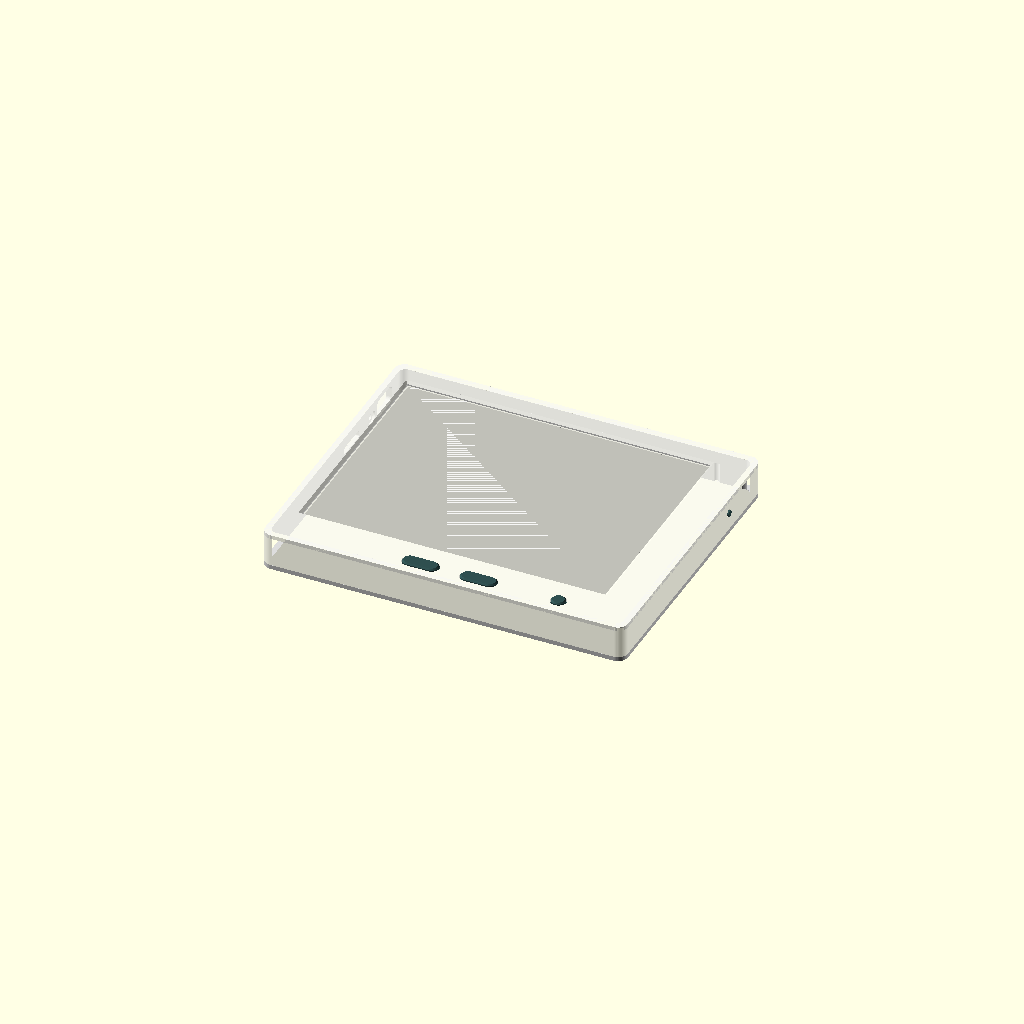
Cell 1: rendered with the file's own defaults.
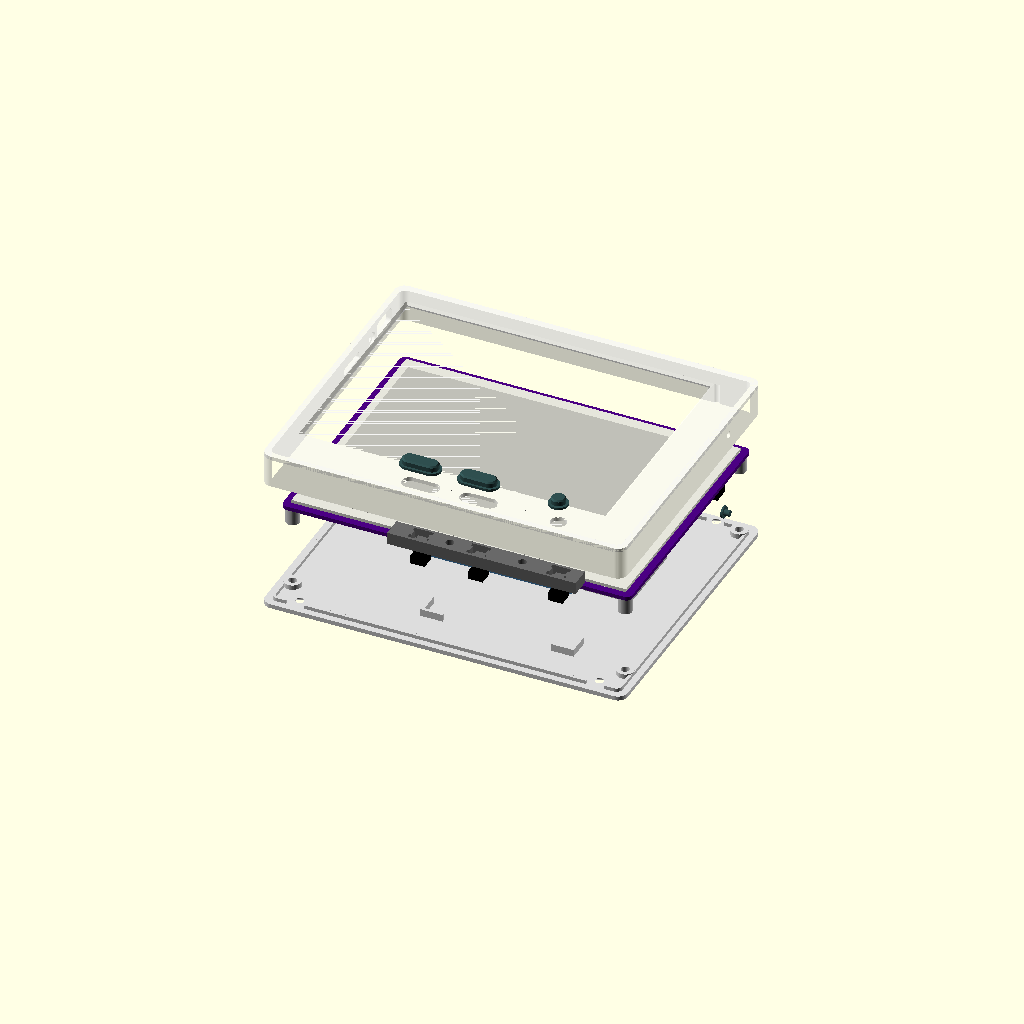
Cell 2: the same model with part = "exploded".
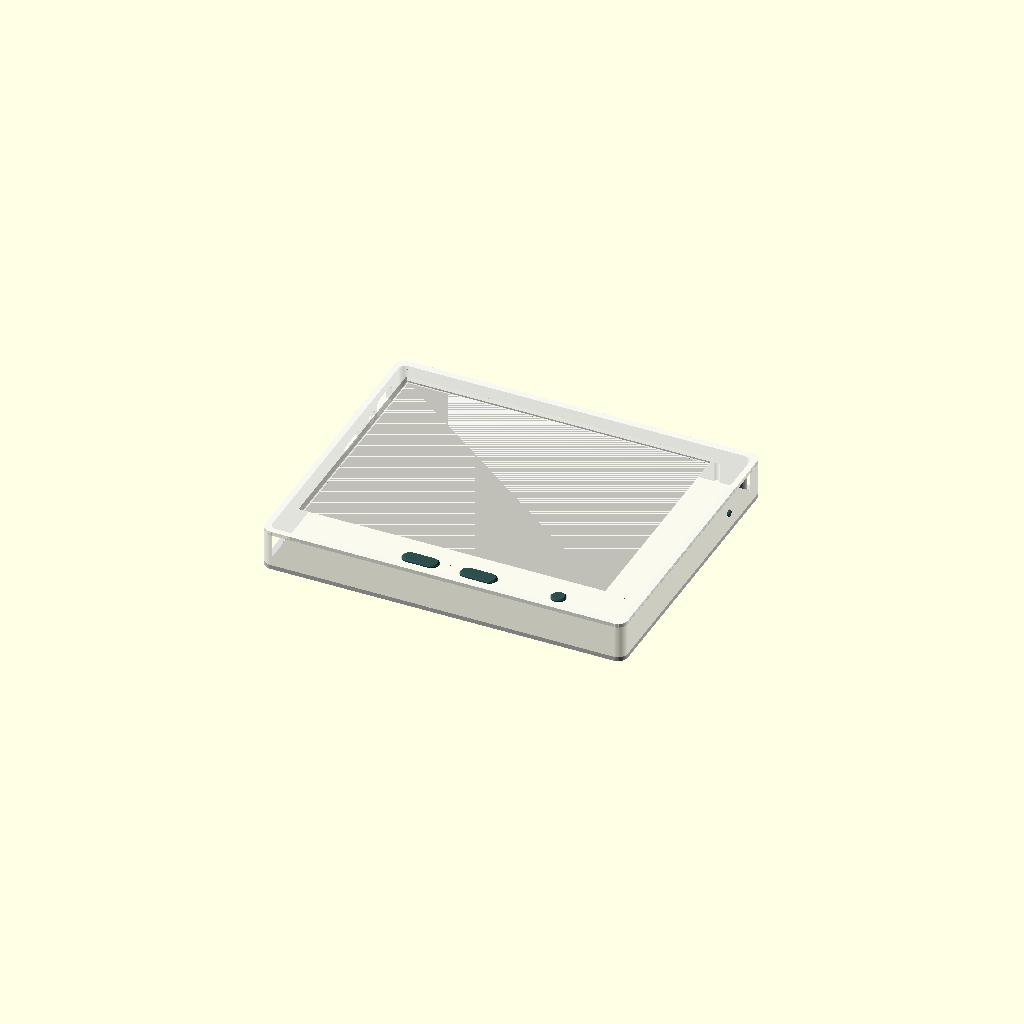
Cell 3 — pcb_t set to 3.2, the other parameters unchanged.
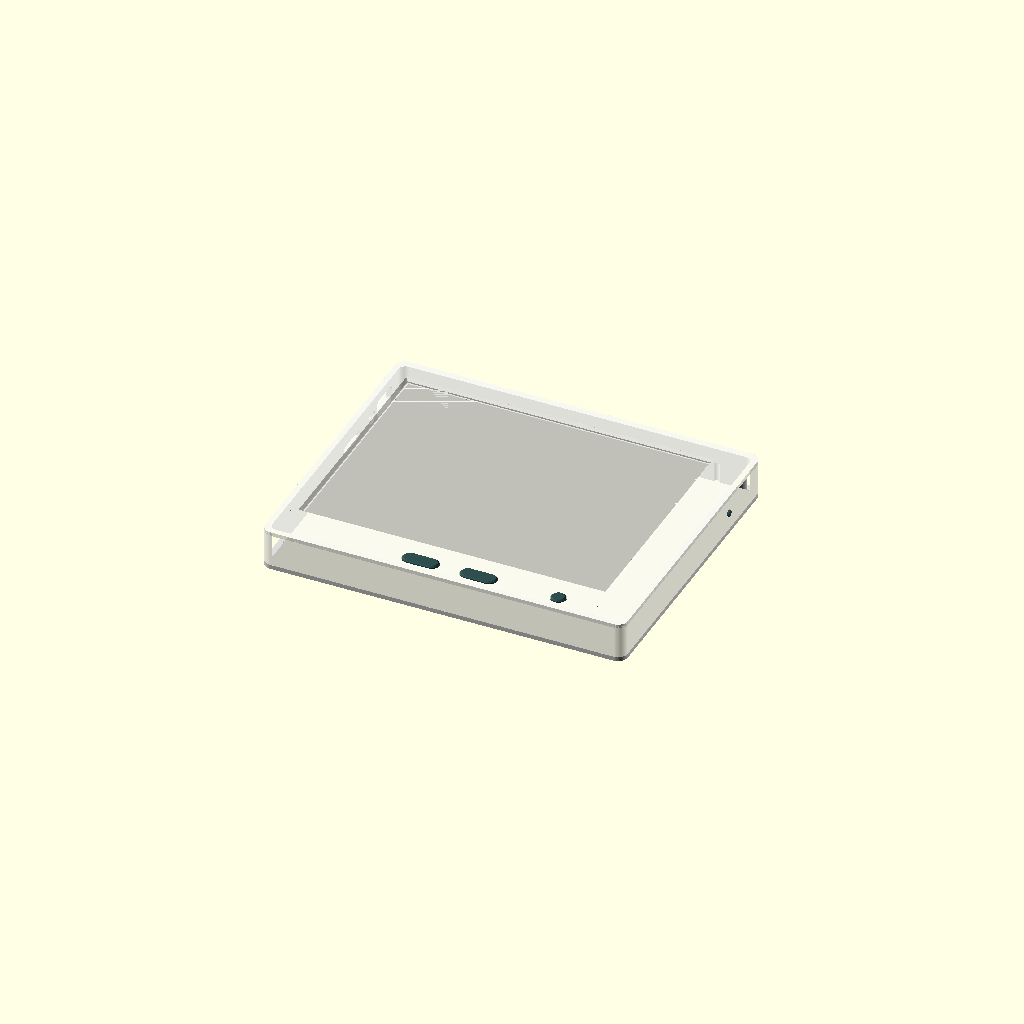
Cell 4: panel_t = 2.6 (everything else at default).
One fixed orthographic camera (rotation 55°, 0°, 25°; colour scheme Cornfield) for every cell.
Source of the model, case/oxidized-ink-case.scad:
// oxidized-ink: a case for the Inkplate 6 V2 (Soldered, purple board) with a
// 606090 cell and three page buttons on a strip beside the screen.
//
// Frame: X and Y are the board's KiCad coordinates relative to its centre
// (x - 132.2, y - 103.1). X runs from the USB-C end (-72.2) to the wake
// button end (+72.2); Y from the expander header edge (-53.9) to the far edge
// (+53.9). Z is height above the back of the case, and the screen faces +Z.
// Held upright with USB-C at the bottom, +X points up and the button strip
// (-Y) is on the right.
//
// Measurements marked "check" come from the board's design files or from
// Soldered's own case, not from a real board. Measure them before printing
// the full case, or print the fit tests first.

part = "assembly"; // [assembly, exploded, shell, back, bar, caps, pins, fit_window, fit_ports]

$fn = 48;

/* [Board and screen] */
board = [144.4, 107.8];
board_r = 2.5;
pcb_t = 1.6;
panel = [138.4, 101.8];        // ED060SC7 outline, centred on the board
panel_t = 1.3;                 // check: screen plus adhesive (board+screen at the edge minus pcb_t)
window = [125.4, 93.6];        // opening at the screen, as in Soldered's case
window_c = [-4, 0];            // the active area sits 4 mm toward the USB end
window_chamfer = 1.0;
standoff_xy = [68.8, 50.5];    // the four M3 SMT standoffs on the component side
standoff_h = 7;                // check
notch = [[50.2, 39.2], [65.2, 53.9]];  // cut-out in the board's +Y edge
// Header rows on the component side; their solder joints get a groove in the ledge.
header_rows = [[-52.4, -60.2, 11.6], [52.4, -14.4, 44.4]];  // [y, x0, x1]

/* [Ports] */
usb_y = 38.9;
usb_hole = [13, 7.5];          // Soldered's case uses 12.7 x 7.5
usb_below = 1.2;               // check: centre of USB-C below the component side
sd_y = 9.9;
sd_hole = [13, 3];
sd_below = 1.4;                // check
side_sw_y = 27.9;              // SW1 (power toggle, USB end) and SW3 (wake, far end)
side_sw_below = 1.5;           // check: actuator centre below the component side
side_sw_tip = 72.4;            // check: how far the actuators reach in X (board edge is 72.2)

/* [Battery] */
cell = [60, 94, 6];            // 606090 with ~4 mm of protection board at the +Y end
cell_c = [14.8, 0];            // the free area right of the JST, between the header rows
cell_room = 1.0;               // swelling and air above the cell
parts_h = 2.0;                 // check: tallest part over the cell (reset button SW2)

/* [Case] */
gap = 0.4;                     // board to wall
wall = 2.4;
wall_far = 3.0;                // the +Y wall carries a screw boss
strip_w = 9;                   // button strip, inside: just room for the bar
corner_r = 4;
t_back = 1.8;
t_front = 1.6;
front_gap = 0.1;               // screen to front plate

/* [Buttons] */
sw = 6.0;                      // check: switch body, square
sw_h = 5.0;                    // check: switch height to the plunger tip
leg_pitch = [6.5, 4.5];        // check
pocket_depth = 3.0;
bar_floor = 2.0;
btn_x = [12, -12, 45];         // Prev, Next, Menu
caps = [[15, 6], [15, 6], [6, 6]];  // [length along X, width]
cap_up = 0.8;                  // how far a cap stands proud of the front
cap_clear = 0.25;
lip = 1.0;
flange_t = 1.0;
bar_x = [-24, 54];
bar_w = strip_w - 0.6;
bar_posts = [0, 30];
post_d = 5.5;

/* [Screws: M3 countersunk] */
m3_clear = 3.4;
m3_tap = 2.5;
m3_head = 6.2;

/* [Side button pins] */
pin_d = 2.6;
pin_hole = 3.0;
pin_flange = [5.0, 0.8];
pin_bore = [5.6, 1.0];
wake_out = 0.6;                // wake pin stands proud; the power pin stays flush

// Heights
zF = t_back + cell[2] + cell_room + parts_h;  // component side of the board
zB = zF + pcb_t;                               // screen side of the board
z_in = zB + panel_t + front_gap;               // inside of the front plate
H = z_in + t_front;
z_tip = z_in - flange_t - 0.1;                 // switch plunger tips
z_floor = z_tip - sw_h;
z_bar_front = z_floor + pocket_depth;
z_bar_back = z_floor - bar_floor;
assert(z_bar_back > t_back + 1.5, "switches too tall for the case: shorten sw_h or thicken the case");
assert(bar_w >= sw + 0.3 + 2, "strip too narrow for the switches: widen strip_w");

// Outline
cav_x = board[0] / 2 + gap;
cav_y0 = -(board[1] / 2 + gap + strip_w);
cav_y1 = board[1] / 2 + gap;
out_x = cav_x + wall;
out_y0 = cav_y0 - wall;
out_y1 = cav_y1 + wall_far;
btn_y = -(board[1] / 2 + gap + strip_w / 2);
boss_pts = [[62, btn_y], [-62, btn_y], [57.7, 54.0]];
standoffs = [for (sx = [-1, 1], sy = [-1, 1]) [sx * standoff_xy[0], sy * standoff_xy[1]]];

echo(str("case: ", 2 * out_x, " x ", out_y1 - out_y0, " x ", H, " mm"));

// 2D helpers

module rrect(p0, p1, r) {
    translate([p0[0] + r, p0[1] + r]) offset(r = r) square([p1[0] - p0[0] - 2 * r, p1[1] - p0[1] - 2 * r]);
}

module outer2d() { rrect([-out_x, out_y0], [out_x, out_y1], corner_r); }
module cavity2d() { rrect([-cav_x, cav_y0], [cav_x, cav_y1], board_r + gap); }
module board2d() { rrect(-board / 2, board / 2, board_r); }
module panel2d(d = 0) { translate(-panel / 2 - [d, d]) square(panel + [2 * d, 2 * d]); }
module window2d(d = 0) { translate(window_c - window / 2 - [d, d]) square(window + [2 * d, 2 * d]); }

module pill2d(c) {
    if (c[0] <= c[1]) circle(d = c[1]);
    else hull() for (s = [-1, 1]) translate([s * (c[0] - c[1]) / 2, 0]) circle(d = c[1]);
}

// The board-notch boss: a round boss cut back to clear the screen.
module notch_boss2d() {
    intersection() {
        outer2d();
        notch_boss_raw2d();
    }
}

module notch_boss_raw2d() {
    difference() {
        hull() {
            translate(boss_pts[2]) circle(d = 7);
            translate([boss_pts[2][0] - 3.5, cav_y1]) square([7, 0.1]);
        }
        panel2d(0.4);
    }
}

// The two screw bosses in the button strip, merged into the outer wall.
module strip_bosses2d() {
    for (p = [boss_pts[0], boss_pts[1]]) hull() {
        translate(p) circle(d = 7);
        translate([p[0] - 3.5, cav_y0 - 0.1]) square([7, 0.1]);
    }
}

// A hole along X through an end wall, centred at (y, z).
module xcut(x0, x1, y, z, w, h, r = 0.5) {
    translate([x0, y, z]) rotate([0, 90, 0])
        linear_extrude(x1 - x0) offset(r = r) square([h - 2 * r, w - 2 * r], center = true);
}

module csk() {
    translate([0, 0, -0.01]) {
        cylinder(d = m3_clear, h = 30);
        cylinder(d1 = m3_head + 0.2, d2 = m3_clear, h = (m3_head + 0.2 - m3_clear) / 2);
    }
}

// Front shell: front plate, walls, ledge for the board, bosses, button posts.
module shell() {
    difference() {
        union() {
            translate([0, 0, t_back]) linear_extrude(H - t_back) difference() { outer2d(); cavity2d(); }
            translate([0, 0, z_in]) linear_extrude(t_front) outer2d();
            // The board's edge rests here, outside the screen, so the glass takes no load.
            translate([0, 0, zB]) linear_extrude(z_in - zB + 0.01)
                difference() { intersection() { board2d(); cavity2d(); } panel2d(0.4); }
            translate([0, 0, t_back]) linear_extrude(z_in - t_back + 0.01) { strip_bosses2d(); notch_boss2d(); }
            for (x = bar_posts) translate([x, btn_y, z_bar_front]) cylinder(d = post_d, h = z_in - z_bar_front + 0.01);
        }
        translate([0, 0, z_in - 0.01]) linear_extrude(t_front + 0.02) window2d();
        translate([0, 0, H - window_chamfer]) hull() {
            linear_extrude(0.01) window2d();
            translate([0, 0, window_chamfer]) linear_extrude(0.01) window2d(window_chamfer);
        }
        for (r = header_rows) translate([r[1], r[0] - 1.3, zB - 0.01]) cube([r[2] - r[1], 2.6, 0.8]);
        for (i = [0 : 2]) translate([btn_x[i], btn_y, z_in - 0.01])
            linear_extrude(t_front + 0.02) offset(delta = cap_clear) pill2d(caps[i]);
        for (p = boss_pts) translate([p[0], p[1], t_back - 0.01]) cylinder(d = m3_tap, h = 8.5);
        for (x = bar_posts) translate([x, btn_y, z_bar_front - 0.01]) cylinder(d = m3_tap, h = z_in + t_front - 0.6 - z_bar_front);
        // USB end: USB-C, SD card with a finger scoop, power button
        xcut(-out_x - 1, -cav_x + 0.01, usb_y, zF - usb_below, usb_hole[0], usb_hole[1], 2);
        xcut(-out_x - 1, -cav_x + 0.01, sd_y, zF - sd_below, sd_hole[0], sd_hole[1], 0.8);
        xcut(-out_x - 1, -out_x + 1.2, sd_y, zF - sd_below, 16, 6, 2.5);
        xcut(-out_x - 1, -cav_x + 0.01, side_sw_y, zF - side_sw_below, pin_hole, pin_hole, pin_hole / 2 - 0.01);
        xcut(-cav_x - pin_bore[1], -cav_x + 0.01, side_sw_y, zF - side_sw_below, pin_bore[0], pin_bore[0], pin_bore[0] / 2 - 0.01);
        // Far end: wake button
        xcut(cav_x - 0.01, out_x + 1, side_sw_y, zF - side_sw_below, pin_hole, pin_hole, pin_hole / 2 - 0.01);
        xcut(cav_x - 0.01, cav_x + pin_bore[1], side_sw_y, zF - side_sw_below, pin_bore[0], pin_bore[0], pin_bore[0] / 2 - 0.01);
    }
}

// Back cover: screws into the board's standoffs and the shell's bosses, and
// carries the cell.
module back() {
    difference() {
        union() {
            linear_extrude(t_back) outer2d();
            // Locating lip just inside the walls.
            translate([0, 0, t_back]) linear_extrude(1.5) difference() {
                offset(delta = -0.3) cavity2d();
                offset(delta = -1.5) cavity2d();
                offset(delta = 0.3) { strip_bosses2d(); notch_boss2d(); }
            }
            for (p = standoffs) translate([p[0], p[1], t_back]) cylinder(d = 7, h = zF - standoff_h - t_back);
            cell_corners();
        }
        for (p = concat(standoffs, boss_pts)) translate([p[0], p[1], 0]) csk();
    }
}

// L-shaped corners that locate the cell; stick it down with foam tape.
module cell_corners() {
    c0 = cell_c - [cell[0], cell[1]] / 2 - [0.5, 0.5];
    c1 = cell_c + [cell[0], cell[1]] / 2 + [0.5, 0.5];
    translate([0, 0, t_back]) linear_extrude(3) difference() {
        translate(c0 - [1.2, 1.2]) square(c1 - c0 + [2.4, 2.4]);
        translate(c0) square(c1 - c0);
        translate([c0[0] + 8, c0[1] - 2]) square([c1[0] - c0[0] - 16, c1[1] - c0[1] + 4]);
        translate([c0[0] - 2, c0[1] + 8]) square([c1[0] - c0[0] + 4, c1[1] - c0[1] - 16]);
    }
}

// Holds the three switches; screws onto two posts behind the strip. The
// switch legs go through the floor and get bent flat; solder wires to them.
module bar() {
    pocket = sw + 0.3;
    difference() {
        translate([bar_x[0], btn_y - bar_w / 2, z_bar_back]) cube([bar_x[1] - bar_x[0], bar_w, z_bar_front - z_bar_back]);
        for (x = btn_x) translate([x, btn_y, 0]) {
            translate([-pocket / 2, -pocket / 2, z_floor]) cube([pocket, pocket, 10]);
            // Notches for the legs. The bar is too narrow for the wide leg
            // spacing across it, so the legs point along the bar.
            for (sx = [-1, 1], sy = [-1, 1])
                translate([sx * leg_pitch[0] / 2 - 0.8, sy * leg_pitch[1] / 2 - 0.8, z_bar_back - 1]) cube([1.6, 1.6, 20]);
        }
        for (x = bar_posts) translate([x, btn_y, z_bar_back]) csk();
    }
}

module cap(c) {
    linear_extrude(flange_t) offset(delta = lip) pill2d(c);
    linear_extrude(flange_t + t_front + cap_up - 0.6) pill2d(c);
    hull() {
        translate([0, 0, flange_t + t_front + cap_up - 0.6]) linear_extrude(0.01) pill2d(c);
        translate([0, 0, flange_t + t_front + cap_up - 0.01]) linear_extrude(0.01) offset(delta = -0.6) pill2d(c);
    }
}

// A pin through an end wall to press a side switch. Its flange sits in the
// counterbore inside the wall so it can't fall out.
module pin(out) {
    len = cav_x + wall + out - side_sw_tip - 0.2;
    cylinder(d = pin_flange[0], h = pin_flange[1]);
    cylinder(d = pin_d, h = len);
}

// Stand-ins for the board, screen and cell, for the assembly views.
module dummies() {
    color("indigo") translate([0, 0, zF]) linear_extrude(pcb_t) difference() {
        board2d();
        translate(notch[0]) square(notch[1] - notch[0] + [0, 1]);
    }
    color([0.9, 0.9, 0.86]) translate([0, 0, zB]) linear_extrude(panel_t) panel2d();
    color([0.75, 0.75, 0.72]) translate([0, 0, zB + panel_t]) linear_extrude(0.01) window2d(-0.5);
    color("silver") for (p = standoffs) translate([p[0], p[1], zF - standoff_h]) cylinder(d = 5.5, h = standoff_h);
    color("steelblue") translate([cell_c[0] - cell[0] / 2, cell_c[1] - cell[1] / 2, t_back]) cube(cell);
    color("black") for (x = btn_x) translate([x - sw / 2, btn_y - sw / 2, z_floor]) cube([sw, sw, 3.5]);
    // Rough connectors and tall parts on the component side, from the footprints.
    color("silver") {
        translate([-72.2, usb_y - 4.47, zF - usb_below - 1.6]) cube([7.3, 8.94, 3.2]);   // USB-C
        translate([-68.1, 1.1, zF - 1.9]) cube([12.2, 17.6, 1.9]);                      // microSD
        translate([-72.2, -34.2, zF - 3.2]) cube([31.1, 19, 3.2]);                      // ESP32 module
        translate([49.8, -47.8, zF - 5]) cube([20, 32, 5]);                             // coin cell holder
        translate([-24.2, 16.7, zF - 5]) cube([7.6, 8.8, 5]);                           // JST battery socket
    }
    color("black") for (s = [-1, 1]) {                                                  // SW1 power, SW3 wake
        translate([s > 0 ? 68.5 : -72.0, side_sw_y - 3.5, zF - 3.5]) cube([3.5, 7, 3.5]);
        translate([s > 0 ? 72.0 : -side_sw_tip, side_sw_y - 1, zF - side_sw_below - 0.75]) cube([side_sw_tip - 72.0, 2, 1.5]);
    }
}

module assembly(spread = 0) {
    color("whitesmoke", 0.55) translate([0, 0, 2 * spread]) shell();
    color("gainsboro") translate([0, 0, -spread]) back();
    color("dimgray") translate([0, 0, spread]) bar();
    color("darkslategray") for (i = [0 : 2]) translate([btn_x[i], btn_y, z_tip + 0.1 + 2.6 * spread]) cap(caps[i]);
    color("darkslategray") {
        translate([side_sw_tip + 0.2, side_sw_y, zF - side_sw_below]) rotate([0, 90, 0]) pin(wake_out);
        translate([-side_sw_tip - 0.2, side_sw_y, zF - side_sw_below]) rotate([0, -90, 0]) pin(0);
    }
    translate([0, 0, spread * 0.5]) dummies();
}

// Single parts where they sit in the assembly, for external viewers.
if (part == "asm_shell") shell();
else if (part == "asm_back") back();
else if (part == "asm_bar") bar();
else if (part == "asm_caps") for (i = [0 : 2]) translate([btn_x[i], btn_y, z_tip + 0.1]) cap(caps[i]);
else if (part == "asm_pins") {
    translate([side_sw_tip + 0.2, side_sw_y, zF - side_sw_below]) rotate([0, 90, 0]) pin(wake_out);
    translate([-side_sw_tip - 0.2, side_sw_y, zF - side_sw_below]) rotate([0, -90, 0]) pin(0);
}
else if (part == "asm_board") difference() { dummies(); translate([cell_c[0] - cell[0] / 2, cell_c[1] - cell[1] / 2, t_back] - [0.01, 0.01, 0.01]) cube(cell + [0.02, 0.02, 0.02]); }
else if (part == "asm_cell") translate([cell_c[0] - cell[0] / 2, cell_c[1] - cell[1] / 2, t_back]) cube(cell);
// Parts in their print orientation.
else if (part == "assembly") assembly();
else if (part == "exploded") assembly(18);
else if (part == "shell") translate([0, 0, H]) rotate([180, 0, 0]) shell();
else if (part == "back") back();
else if (part == "bar") translate([0, -btn_y, -z_bar_back]) bar();
else if (part == "caps") for (i = [0 : 2]) translate([i * 20, 0, 0]) cap(caps[i]);
else if (part == "pins") { pin(wake_out); translate([10, 0, 0]) pin(0); }
// The front plate and ledge only: lay the board in to check the window.
else if (part == "fit_window") translate([0, 0, H]) rotate([180, 0, 0]) intersection() {
    shell();
    translate([-200, -200, zB - 0.01]) cube([400, 400, 50]);
}
// Both end walls: hold them against the board to check the ports.
else if (part == "fit_ports") translate([0, 0, H]) rotate([180, 0, 0]) intersection() {
    shell();
    union() for (s = [-1, 1]) translate([s > 0 ? cav_x - 6 : -out_x - 1, out_y0 - 1, -1]) cube([out_x - cav_x + 7, out_y1 - out_y0 + 2, 50]);
}
Customizer parameters (derived from the source; name, type, default, range or options):
part: string, default "assembly", options "assembly", "exploded", "shell", "back", "bar", "caps", "pins", "fit_window", "fit_ports"
board: vector, default [144.4, 107.8]
board_r: number, default 2.5
pcb_t: number, default 1.6
panel: vector, default [138.4, 101.8]
panel_t: number, default 1.3
window: vector, default [125.4, 93.6]
window_c: vector, default [-4, 0]
window_chamfer: number, default 1
standoff_xy: vector, default [68.8, 50.5]
standoff_h: number, default 7
usb_y: number, default 38.9
usb_hole: vector, default [13, 7.5]
usb_below: number, default 1.2
sd_y: number, default 9.9
sd_hole: vector, default [13, 3]
sd_below: number, default 1.4
side_sw_y: number, default 27.9
side_sw_below: number, default 1.5
side_sw_tip: number, default 72.4
cell: vector, default [60, 94, 6]
cell_c: vector, default [14.8, 0]
cell_room: number, default 1
parts_h: number, default 2
gap: number, default 0.4
wall: number, default 2.4
wall_far: number, default 3
strip_w: number, default 9
corner_r: number, default 4
t_back: number, default 1.8
t_front: number, default 1.6
front_gap: number, default 0.1
sw: number, default 6
sw_h: number, default 5
leg_pitch: vector, default [6.5, 4.5]
pocket_depth: number, default 3
bar_floor: number, default 2
btn_x: vector, default [12, -12, 45]
cap_up: number, default 0.8
cap_clear: number, default 0.25
lip: number, default 1
flange_t: number, default 1
bar_x: vector, default [-24, 54]
bar_posts: vector, default [0, 30]
post_d: number, default 5.5
m3_clear: number, default 3.4
m3_tap: number, default 2.5
m3_head: number, default 6.2
pin_d: number, default 2.6
pin_hole: number, default 3
pin_flange: vector, default [5, 0.8]
pin_bore: vector, default [5.6, 1]
wake_out: number, default 0.6
